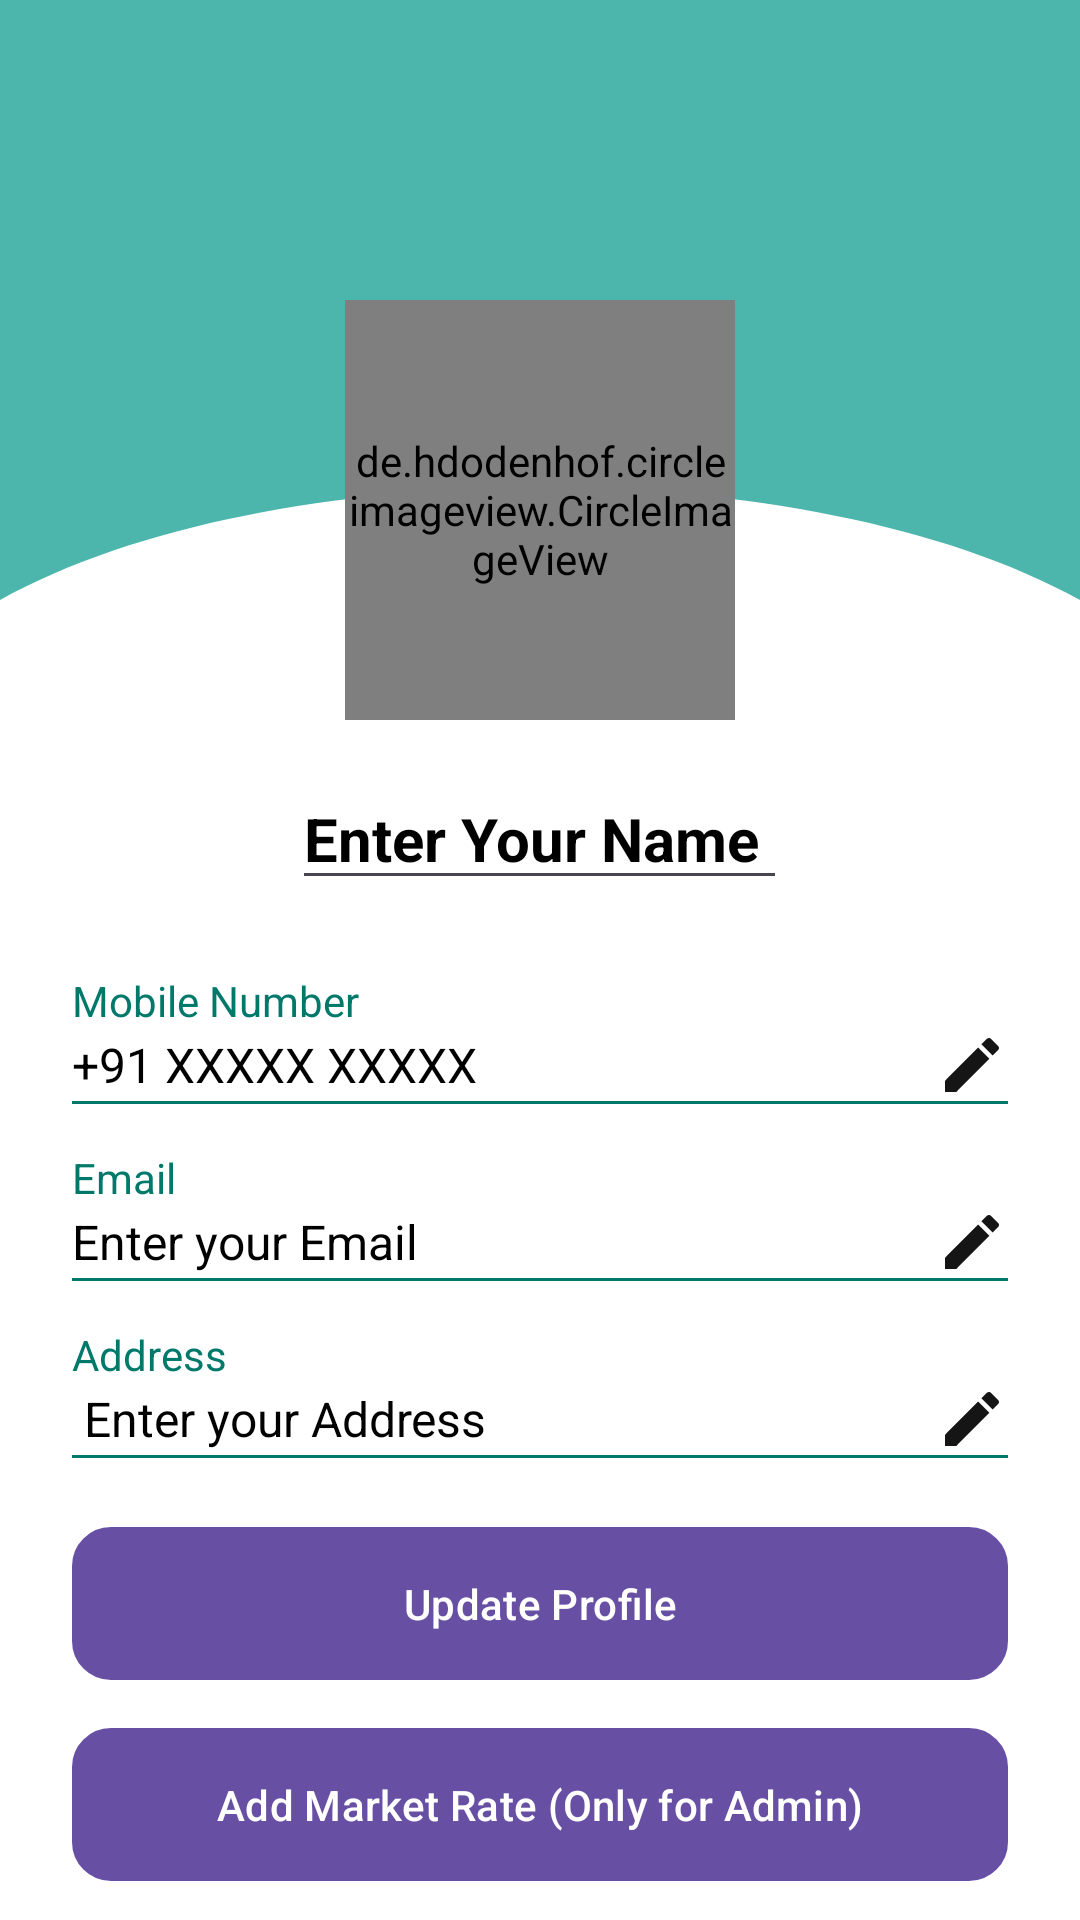

Produce the Android XML layout that renders to this screen, including the resource entries it uses.
<!-- AndroidManifest.xml: application theme Theme.AgroEasy -->
<!-- res/layout/activity_profile_page.xml -->
<?xml version="1.0" encoding="utf-8"?>
<RelativeLayout
    xmlns:android="http://schemas.android.com/apk/res/android"
    xmlns:tools="http://schemas.android.com/tools"
    android:layout_width="match_parent"
    android:layout_height="match_parent"
    android:background="@color/white"
    tools:context=".ProfilePageActivity">

    <ProgressBar
        android:id="@+id/progressBar"
        android:layout_width="wrap_content"
        android:layout_height="wrap_content"
        android:layout_centerInParent="true"
        android:visibility="gone"
        android:indeterminate="true"
        android:layout_alignParentTop="true" />  

    
    <ImageButton
        android:id="@+id/backButton"
        android:layout_width="40dp"
        android:layout_height="40dp"
        android:layout_alignParentStart="true"
        android:layout_marginTop="16dp"
        android:layout_marginStart="16dp"
        android:src="@drawable/img_1"
        android:background="?android:attr/selectableItemBackground"
        android:contentDescription="Back" />

    
    <View
        android:id="@+id/headerBackground"
        android:layout_width="match_parent"
        android:layout_height="250dp"
        android:background="@drawable/circular_bg"
        android:layout_alignParentTop="true" />

    
    <de.hdodenhof.circleimageview.CircleImageView
        android:id="@+id/profilePicture"
        android:layout_width="130dp"
        android:layout_height="140dp"
        android:layout_centerHorizontal="true"
        android:layout_marginTop="100dp"
        android:src="@drawable/img_24" />

    
    <EditText
        android:id="@+id/profileName"
        android:layout_width="wrap_content"
        android:layout_height="wrap_content"
        android:text="Enter Your Name "
        android:textSize="20sp"
        android:textStyle="bold"
        android:textColor="@android:color/black"
        android:layout_centerHorizontal="true"
        android:layout_below="@id/profilePicture"
        android:layout_marginTop="16dp" />

    
    <TextView
        android:id="@+id/tvMobileLabel"
        android:layout_width="wrap_content"
        android:layout_height="wrap_content"
        android:text="Mobile Number"
        android:textSize="14sp"
        android:textColor="@color/teal_700"
        android:layout_below="@id/profileName"
        android:layout_marginTop="24dp"
        android:layout_marginStart="24dp"
        android:layout_marginEnd="24dp" />

    <EditText
        android:id="@+id/tvMobileNumber"
        android:layout_width="match_parent"
        android:layout_height="wrap_content"
        android:layout_below="@id/tvMobileLabel"
        android:layout_marginStart="24dp"
        android:layout_marginEnd="24dp"
        android:text="+91 XXXXX XXXXX"
        android:textSize="16sp"
        android:textColor="@android:color/black"
        android:background="@null"
        android:drawableEnd="@drawable/ic_edit" />

    
    <View
        android:layout_width="match_parent"
        android:layout_height="1dp"
        android:background="@color/teal_700"
        android:layout_below="@id/tvMobileNumber"
        android:layout_marginStart="24dp"
        android:layout_marginEnd="24dp" />

    
    <TextView
        android:id="@+id/tvEmailLabel"
        android:layout_width="wrap_content"
        android:layout_height="wrap_content"
        android:text="Email"
        android:textSize="14sp"
        android:textColor="@color/teal_700"
        android:layout_below="@id/tvMobileNumber"
        android:layout_marginTop="16dp"
        android:layout_marginStart="24dp"
        android:layout_marginEnd="24dp" />

    <EditText
        android:id="@+id/tvUserEmail"
        android:layout_width="match_parent"
        android:layout_height="wrap_content"
        android:layout_below="@id/tvEmailLabel"
        android:layout_marginStart="24dp"
        android:layout_marginEnd="24dp"
        android:text="Enter your Email"
        android:textSize="16sp"
        android:textColor="@android:color/black"
        android:background="@null"
        android:drawableEnd="@drawable/ic_edit" />

    
    <View
        android:layout_width="match_parent"
        android:layout_height="1dp"
        android:background="@color/teal_700"
        android:layout_below="@id/tvUserEmail"
        android:layout_marginStart="24dp"
        android:layout_marginEnd="24dp" />

    
    <TextView
        android:id="@+id/tvAddressLabel"
        android:layout_width="wrap_content"
        android:layout_height="wrap_content"
        android:text="Address"
        android:textSize="14sp"
        android:textColor="@color/teal_700"
        android:layout_below="@id/tvUserEmail"
        android:layout_marginTop="16dp"
        android:layout_marginStart="24dp"
        android:layout_marginEnd="24dp" />

    <EditText
        android:id="@+id/tvUserAddress"
        android:layout_width="match_parent"
        android:layout_height="wrap_content"
        android:layout_below="@id/tvAddressLabel"
        android:layout_marginStart="24dp"
        android:layout_marginEnd="24dp"
        android:text=" Enter your Address"
        android:textSize="16sp"
        android:textColor="@android:color/black"
        android:background="@null"
        android:drawableEnd="@drawable/ic_edit" />

    
    <View
        android:layout_width="match_parent"
        android:layout_height="1dp"
        android:background="@color/teal_700"
        android:layout_below="@id/tvUserAddress"
        android:layout_marginStart="24dp"
        android:layout_marginEnd="24dp" />

    
    <Button
        android:id="@+id/btnUpdateProfile"
        android:layout_width="match_parent"
        android:layout_height="wrap_content"
        android:text="Update Profile"
        android:textColor="@android:color/white"
        android:background="@drawable/rounded_button"
        android:layout_below="@id/tvUserAddress"
        android:layout_marginTop="24dp"
        android:layout_marginStart="24dp"
        android:layout_marginEnd="24dp"
        android:padding="12dp" />

    
    <Button
        android:id="@+id/btnAddMarketRate"
        android:layout_width="match_parent"
        android:layout_height="wrap_content"
        android:text="Add Market Rate (Only for Admin)"
        android:textColor="@android:color/white"
        android:background="@drawable/rounded_button"
        android:layout_below="@id/btnUpdateProfile"
        android:layout_marginTop="16dp"
        android:layout_marginStart="24dp"
        android:layout_marginEnd="24dp"
        android:padding="12dp"
        /> 

    
    <Button
        android:id="@+id/btnLogout"
        android:layout_width="wrap_content"
        android:layout_height="wrap_content"
        android:text="Logout"
        android:textColor="@android:color/black"
        android:layout_below="@id/btnAddMarketRate"
        android:layout_centerHorizontal="true"
        android:layout_marginTop="16dp" />

    
    <TextView
        android:id="@+id/tvHelp"
        android:layout_width="wrap_content"
        android:layout_height="wrap_content"
        android:text="Need Help?"
        android:textSize="14sp"
        android:textColor="@android:color/black"
        android:layout_below="@id/btnLogout"
        android:layout_centerHorizontal="true"
        android:layout_marginTop="36dp" />

    
    <TextView
        android:id="@+id/tvVersion"
        android:layout_width="wrap_content"
        android:layout_height="wrap_content"
        android:text="Version 1.9.1"
        android:textSize="12sp"
        android:textColor="@android:color/darker_gray"
        android:layout_below="@id/tvHelp"
        android:layout_centerHorizontal="true"
        android:layout_marginTop="8dp" />

</RelativeLayout>
<!-- resources referenced by this layout -->
<resources>
  <color name="teal_700">#00796B</color>
  <color name="white">#FFFFFFFF</color>
  <!-- drawable circular_bg (drawable) -->
  <vector xmlns:android="http://schemas.android.com/apk/res/android"
      android:width="360dp"
      android:height="250dp"
      android:viewportWidth="360"
      android:viewportHeight="250">
      <path
          android:fillColor="#4DB6AC"
          android:pathData="M 0 0 L 360 0 L 360 200 C 270 150 90 150 0 200 Z"/>
  </vector>
  <!-- drawable ic_edit (drawable) -->
  <vector xmlns:android="http://schemas.android.com/apk/res/android" android:height="24dp" android:tint="#151515" android:viewportHeight="24" android:viewportWidth="24" android:width="24dp">
        
      <path android:fillColor="@android:color/white" android:pathData="M3,17.25V21h3.75L17.81,9.94l-3.75,-3.75L3,17.25zM20.71,7.04c0.39,-0.39 0.39,-1.02 0,-1.41l-2.34,-2.34c-0.39,-0.39 -1.02,-0.39 -1.41,0l-1.83,1.83 3.75,3.75 1.83,-1.83z"/>
      
  </vector>
  <!-- drawable img_1: png bitmap (drawable, 4673 bytes) -->
  <!-- drawable img_24: png bitmap (drawable, 13202 bytes) -->
  <!-- drawable rounded_button (drawable) -->
  <?xml version="1.0" encoding="utf-8"?>
  <shape xmlns:android="http://schemas.android.com/apk/res/android"
      android:shape="rectangle">
  
      <corners android:radius="12dp" /> 
      <solid android:color="#E0F7FA" /> 
      <stroke
          android:width="2dp"
          android:color="#00897B" /> 
  
  </shape>
  <style name="Theme.AgroEasy" parent="Base.Theme.AgroEasy" />
  <style name="Base.Theme.AgroEasy" parent="Theme.Material3.DayNight.NoActionBar">
          
          
      </style>
</resources>
